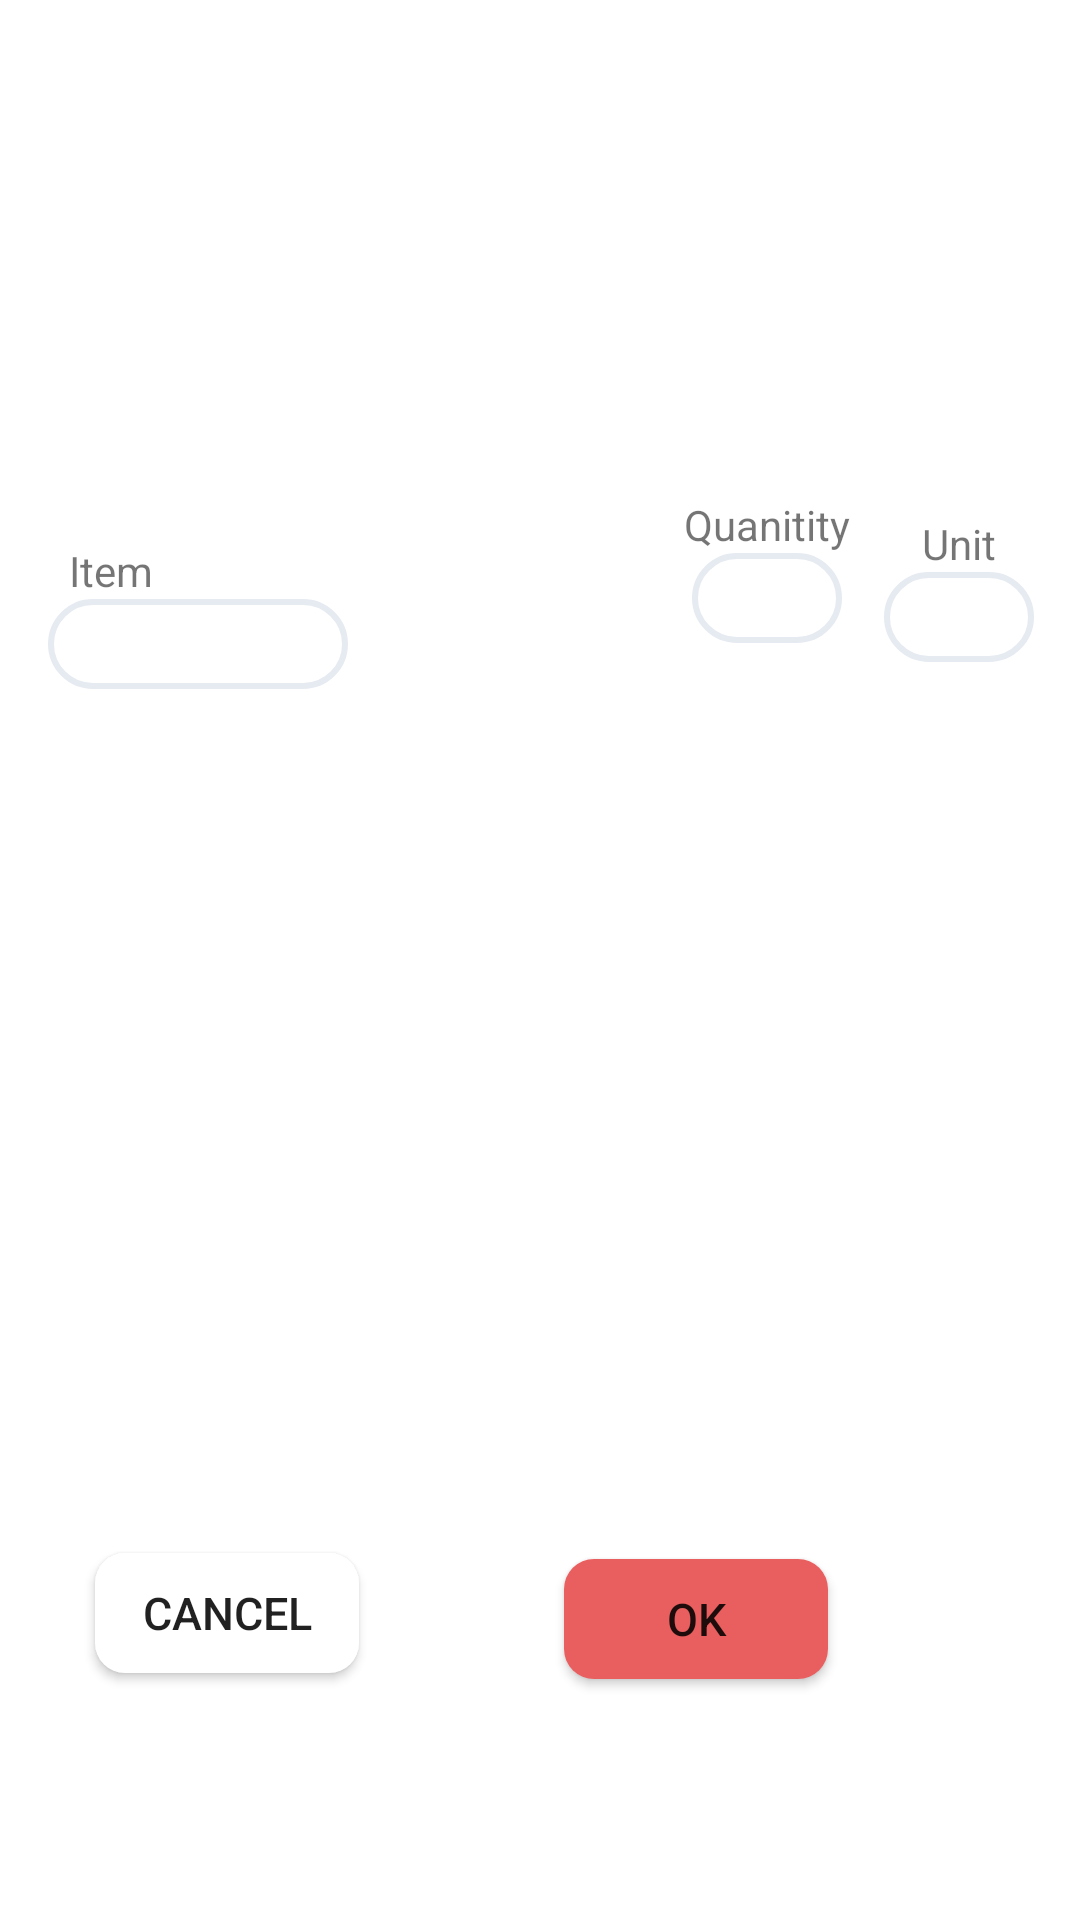

The Android layout XML behind this screen, and the referenced resources:
<!-- AndroidManifest.xml: application theme Theme.FridgeFocus -->
<!-- res/layout/ingredients_amouunt_adjustment_dialog.xml -->
<?xml version="1.0" encoding="utf-8"?>
<androidx.constraintlayout.widget.ConstraintLayout xmlns:android="http://schemas.android.com/apk/res/android"
    xmlns:app="http://schemas.android.com/apk/res-auto"
    xmlns:tools="http://schemas.android.com/tools"
    android:layout_width="370dp"
    android:layout_height="150dp">

    <androidx.constraintlayout.widget.ConstraintLayout
        android:id="@+id/constraintLayout2"
        android:layout_width="wrap_content"
        android:layout_height="wrap_content"
        android:layout_marginStart="16dp"
        android:gravity="fill_vertical"
        android:orientation="vertical"
        app:layout_constraintBottom_toBottomOf="parent"
        app:layout_constraintStart_toStartOf="parent"
        app:layout_constraintTop_toTopOf="parent"
        app:layout_constraintVertical_bias="0.301">

        <TextView
            android:id="@+id/textView"
            android:layout_width="wrap_content"
            android:layout_height="wrap_content"
            android:layout_marginTop="4dp"
            android:text="Item"
            app:layout_constraintEnd_toEndOf="parent"
            app:layout_constraintHorizontal_bias="0.097"
            app:layout_constraintStart_toStartOf="parent"
            app:layout_constraintTop_toTopOf="parent" />

        <EditText
            android:id="@+id/ingredient_edit_name"
            android:layout_width="100dp"
            android:layout_height="30dp"
            android:background="@drawable/ingredients_searchbar"
            app:layout_constraintBottom_toBottomOf="parent"
            app:layout_constraintStart_toStartOf="parent"
            app:layout_constraintTop_toBottomOf="@+id/textView" />
    </androidx.constraintlayout.widget.ConstraintLayout>

    <androidx.constraintlayout.widget.ConstraintLayout
        android:id="@+id/constraintLayout3"
        android:layout_width="wrap_content"
        android:layout_height="wrap_content"
        android:layout_marginStart="112dp"
        app:layout_constraintBottom_toBottomOf="parent"
        app:layout_constraintStart_toEndOf="@+id/constraintLayout2"
        app:layout_constraintTop_toTopOf="parent"
        app:layout_constraintVertical_bias="0.271">

        <TextView
            android:id="@+id/textView3"
            android:layout_width="wrap_content"
            android:layout_height="wrap_content"
            android:text="Quanitity"
            app:layout_constraintBottom_toBottomOf="parent"
            app:layout_constraintStart_toStartOf="parent"
            app:layout_constraintTop_toTopOf="parent"
            app:layout_constraintVertical_bias="0.19" />

        <EditText
            android:id="@+id/ingredient_edit_quanitity"
            android:layout_width="50dp"
            android:layout_height="30dp"
            android:background="@drawable/ingredients_searchbar"
            app:layout_constraintBottom_toBottomOf="parent"
            app:layout_constraintEnd_toEndOf="parent"
            app:layout_constraintStart_toStartOf="parent"
            app:layout_constraintTop_toBottomOf="@+id/textView3" />


    </androidx.constraintlayout.widget.ConstraintLayout>


    <androidx.constraintlayout.widget.ConstraintLayout
        android:id="@+id/constraintLayout4"
        android:layout_width="wrap_content"
        android:layout_height="wrap_content"
        android:layout_marginEnd="4dp"
        app:layout_constraintBottom_toBottomOf="parent"
        app:layout_constraintEnd_toEndOf="parent"
        app:layout_constraintStart_toEndOf="@+id/constraintLayout3"
        app:layout_constraintTop_toTopOf="parent"
        app:layout_constraintVertical_bias="0.282">

        <TextView
            android:id="@+id/textView4"
            android:layout_width="wrap_content"
            android:layout_height="wrap_content"
            android:text="Unit"
            app:layout_constraintBottom_toBottomOf="parent"
            app:layout_constraintEnd_toEndOf="parent"
            app:layout_constraintStart_toStartOf="parent"
            app:layout_constraintTop_toTopOf="parent"
            app:layout_constraintVertical_bias="0.19" />

        <EditText
            android:id="@+id/ingredient_edit_unit"
            android:layout_width="50dp"
            android:layout_height="30dp"
            android:background="@drawable/ingredients_searchbar"
            app:layout_constraintBottom_toBottomOf="parent"
            app:layout_constraintEnd_toEndOf="parent"
            app:layout_constraintStart_toStartOf="parent"
            app:layout_constraintTop_toBottomOf="@+id/textView4" />


    </androidx.constraintlayout.widget.ConstraintLayout>

    <Button
        android:id="@+id/ingredients_okay_btn"
        android:text="OK"
        android:textSize="15dp"
        android:layout_width="wrap_content"
        android:layout_height="40dp"
        android:layout_marginEnd="84dp"
        android:background="@drawable/ingredients_button_shape"
        app:layout_constraintBottom_toBottomOf="parent"
        app:layout_constraintEnd_toEndOf="parent"
        app:layout_constraintTop_toTopOf="parent"
        app:layout_constraintVertical_bias="0.866" />

    <Button
        android:id="@+id/ingredients_cancel_btn"
        android:layout_width="wrap_content"
        android:layout_height="40dp"
        android:layout_marginStart="16dp"
        android:background="@drawable/ingredients_button_shape"
        android:backgroundTint="@color/white"
        android:text="Cancel"
        android:textSize="15dp"
        app:layout_constraintBottom_toBottomOf="parent"
        app:layout_constraintEnd_toStartOf="@+id/ingredients_okay_btn"
        app:layout_constraintHorizontal_bias="0.186"
        app:layout_constraintStart_toStartOf="parent"
        app:layout_constraintTop_toTopOf="parent"
        app:layout_constraintVertical_bias="0.863" />


</androidx.constraintlayout.widget.ConstraintLayout>
<!-- resources referenced by this layout -->
<resources>
  <color name="white">#FFFFFFFF</color>
  <!-- drawable ingredients_button_shape (drawable) -->
  <?xml version="1.0" encoding="utf-8"?>
  <shape xmlns:android="http://schemas.android.com/apk/res/android"
      android:shape="rectangle">
      <corners android:radius="10dp"/>  
      <solid android:color="@color/red"></solid>  
  </shape>
  <!-- drawable ingredients_searchbar (drawable) -->
  <?xml version="1.0" encoding="utf-8"?>
  <shape xmlns:android="http://schemas.android.com/apk/res/android"
      android:shape="rectangle">
      <corners android:radius="15dp"/>  
      <stroke
          android:color="@color/search_bar_color"
          android:width="2dp" /> /> 
      <solid android:color="@color/white"/>
  </shape>
  <style name="Theme.FridgeFocus" parent="Theme.MaterialComponents.DayNight.DarkActionBar">
          
          <item name="colorPrimary">@color/purple_500</item>
          <item name="colorPrimaryVariant">@color/purple_700</item>
          <item name="colorOnPrimary">@color/white</item>
          
          <item name="colorSecondary">@color/teal_200</item>
          <item name="colorSecondaryVariant">@color/teal_700</item>
          <item name="colorOnSecondary">@color/black</item>
          
          <item name="android:statusBarColor">?attr/colorPrimaryVariant</item>
          
      </style>
  <color name="red">#E95F5F</color>
  <color name="search_bar_color">#E6EBF2</color>
  <color name="purple_500">#FF6200EE</color>
  <color name="purple_700">#FF3700B3</color>
  <color name="teal_200">#FF03DAC5</color>
  <color name="teal_700">#FF018786</color>
  <color name="black">#FF000000</color>
</resources>
